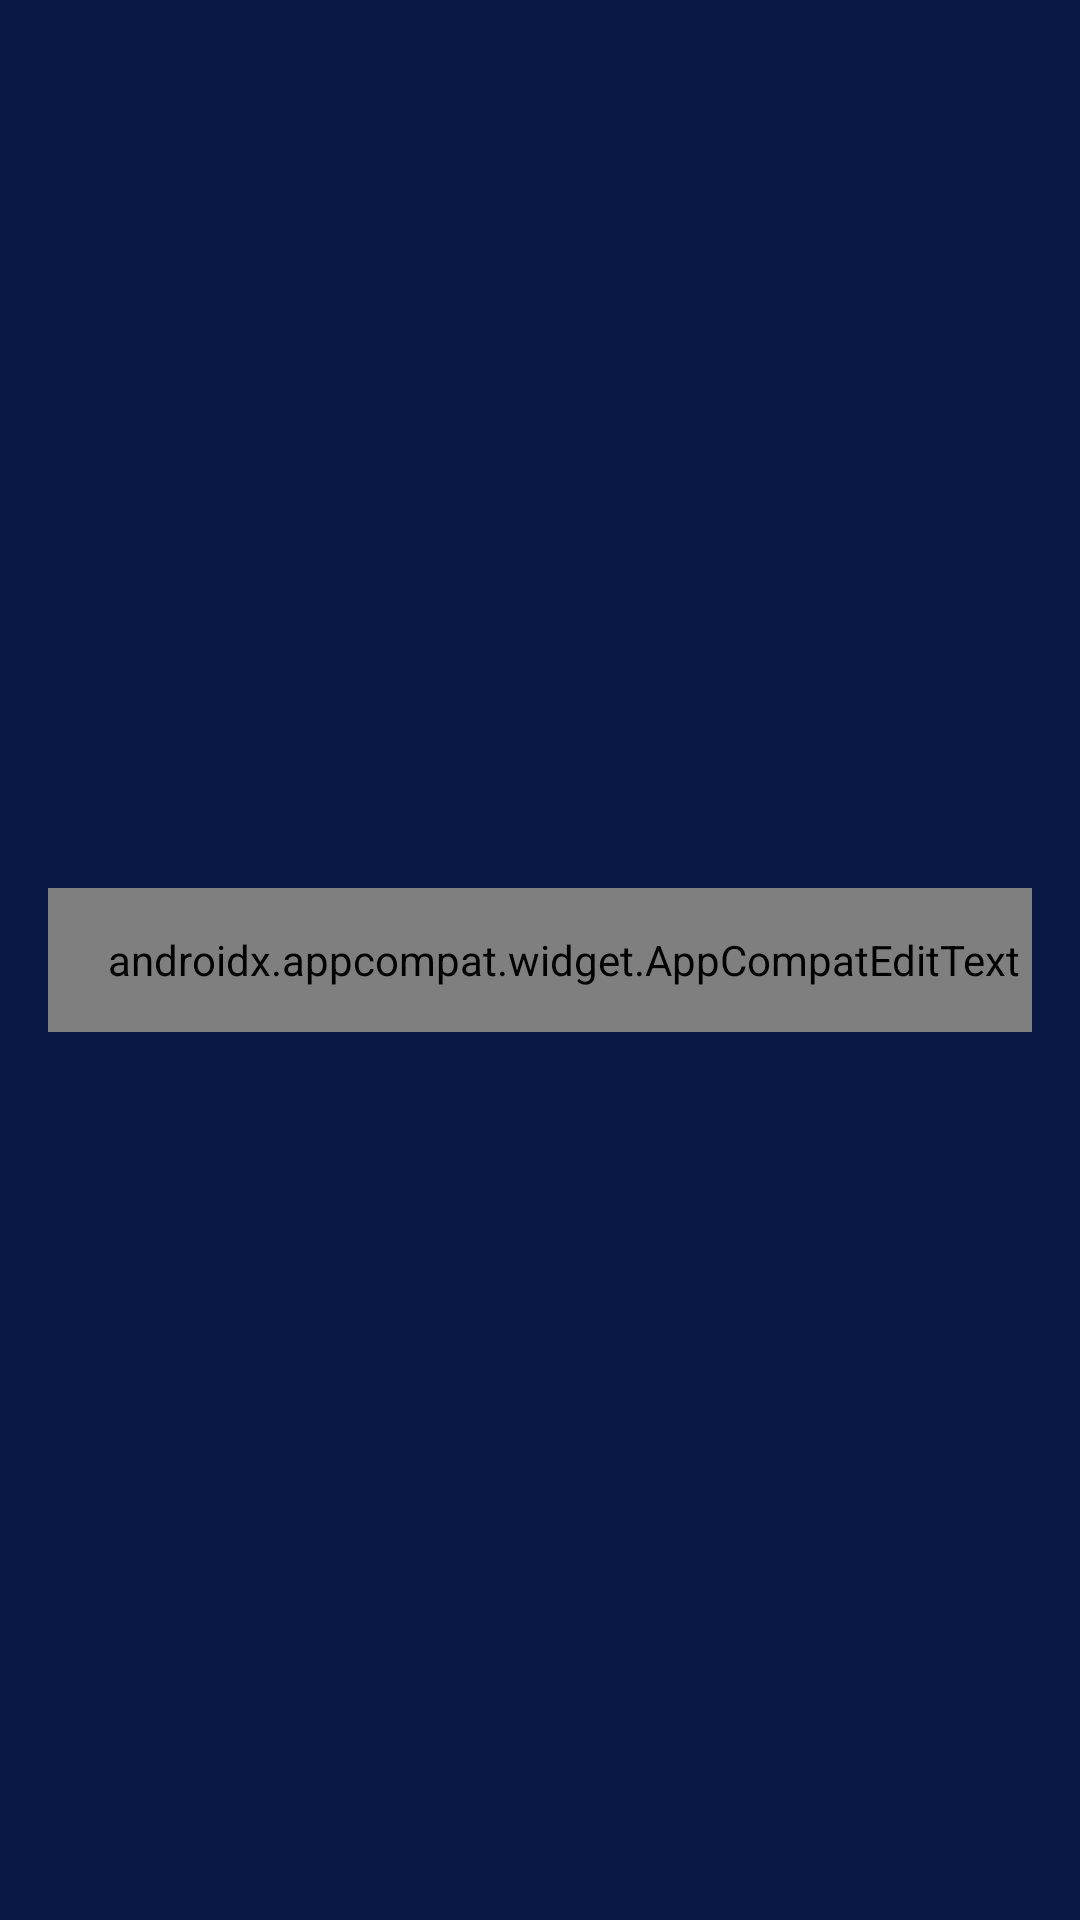

Write the Android layout XML for this screen, with the resource values it uses.
<!-- AndroidManifest.xml: application theme Theme.Nft -->
<!-- res/layout/toolbar_wallet.xml -->
<?xml version="1.0" encoding="utf-8"?>
<layout xmlns:android="http://schemas.android.com/apk/res/android"
    xmlns:app="http://schemas.android.com/apk/res-auto">

    <androidx.constraintlayout.widget.ConstraintLayout
        android:layout_width="match_parent"
        android:layout_height="wrap_content"
        android:background="@color/status_bar_color"
        android:padding="16dp">

        <androidx.constraintlayout.widget.ConstraintLayout
            android:id="@+id/search_input_root"
            android:layout_width="0dp"
            android:layout_height="@dimen/custom_search_view_edt_height"
            android:background="@drawable/drawable_search_view_bg"
            android:layoutDirection="ltr"
            app:layout_constraintBottom_toBottomOf="parent"
            app:layout_constraintEnd_toEndOf="parent"
            app:layout_constraintStart_toStartOf="parent"
            app:layout_constraintTop_toTopOf="parent">


            <androidx.appcompat.widget.AppCompatEditText
                android:id="@+id/search_input_edt"
                android:layout_width="0dp"
                android:layout_height="0dp"
                android:background="@android:color/transparent"
                android:fontFamily="@font/sans_regular"
                android:inputType="textPersonName"
                android:textAlignment="viewStart"
                android:paddingStart="@dimen/custom_search_view_edt_padding_start"
                android:textColor="@color/search_view_edt_text_color"
                android:textColorHint="@color/search_view_edt_text_color"
                android:textSize="@dimen/custom_search_view_edt_text_size_medium"
                app:layout_constraintBottom_toBottomOf="parent"
                app:layout_constraintEnd_toEndOf="parent"
                app:layout_constraintStart_toStartOf="parent"
                app:layout_constraintTop_toTopOf="parent"
                android:hint="@string/search_nft_hint" />

        </androidx.constraintlayout.widget.ConstraintLayout>

        <ImageView
            android:id="@+id/toolbar_iv_back"
            android:layout_width="48dp"
            android:layout_height="48dp"
            android:background="@drawable/drawable_search_view_bg"
            android:clickable="true"
            android:scaleType="centerInside"
            android:padding="16dp"
            android:cropToPadding="true"
            app:layout_constraintBottom_toBottomOf="parent"
            app:layout_constraintStart_toStartOf="parent"
            app:layout_constraintTop_toTopOf="parent"
            app:srcCompat="@drawable/ic_back"
            android:visibility="gone"
            />

    </androidx.constraintlayout.widget.ConstraintLayout>
</layout>
<!-- resources referenced by this layout -->
<resources>
  <color name="search_view_edt_text_color">#5a6485</color>
  <color name="status_bar_color">#0A1845</color>
  <dimen name="custom_search_view_edt_height">48dp</dimen>
  <dimen name="custom_search_view_edt_padding_start">16dp</dimen>
  <dimen name="custom_search_view_edt_text_size_medium">16sp</dimen>
  <!-- drawable drawable_search_view_bg (drawable) -->
  <?xml version="1.0" encoding="utf-8"?>
  <shape xmlns:android="http://schemas.android.com/apk/res/android"
      android:shape="rectangle">
  
      <corners android:radius="@dimen/custom_search_view_bg_radius" />
      <solid android:color="@color/search_view_bg_color"/>
      <stroke
          android:width="1dp"
          android:color="@color/search_view_bg_color" />
  
  </shape>
  <string name="search_nft_hint">Search NFT</string>
  <style name="Theme.Nft" parent="Theme.MaterialComponents.DayNight.NoActionBar">
          
          <item name="colorPrimary">@color/status_bar_color</item>
          <item name="colorPrimaryVariant">@color/status_bar_color</item>
          <item name="colorOnPrimary">@color/bottom_nav_view_bg_color</item>
          
          <item name="colorSecondary">@color/teal_200</item>
          <item name="colorSecondaryVariant">@color/teal_700</item>
          <item name="colorOnSecondary">@color/black</item>
          
          <item name="android:statusBarColor" tools:targetApi="l">?attr/colorPrimaryVariant</item>
          
          <item name="android:windowDisablePreview">true</item>
          <item name="android:navigationBarColor">@color/white</item>
      </style>
  
      // bottom navigation view
  <dimen name="custom_search_view_bg_radius">8dp</dimen>
  <color name="search_view_bg_color">#142251</color>
  <color name="bottom_nav_view_bg_color">@color/white</color>
  <color name="teal_200">#FF03DAC5</color>
  <color name="teal_700">#FF018786</color>
  <color name="black">#FF000000</color>
  <color name="white">#FFFFFFFF</color>
</resources>
